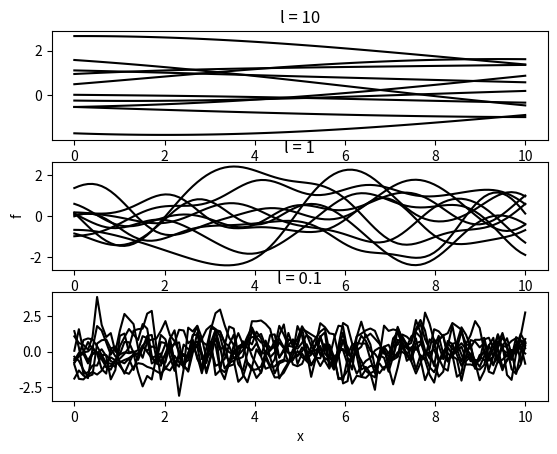

Here is the Python script that generated this plot:
import numpy as np
import matplotlib.pyplot as plt

N = 100
X = np.linspace(0,10,N)
K = np.zeros([N,N])

def FindK(X,L):
    for i in range(N):
        for j in range(N):
            K[i,j] = np.exp(-1/(2*L**2) * (X[i]-X[j])**2 )
    return K

m = np.zeros(N)

plt.subplot(3,1,1)
K = FindK(X,10.0)
for i in range(10):
    f = np.random.multivariate_normal(m,K)
    plt.plot(X,f,color='black',label='l = 10')
    #if i == 0:
    #    plt.legend(location=1)
plt.title('l = 10')

plt.subplot(3,1,2)
K = FindK(X,1.0)
for i in range(10):
    f = np.random.multivariate_normal(m,K)
    plt.plot(X,f,color='black',label='l = 1')
    #if i == 0:
    #    plt.legend()
plt.ylabel('f')
plt.title('l = 1')

plt.subplot(3,1,3)
K = FindK(X,0.1)
for i in range(10):
    f = np.random.multivariate_normal(m,K)
    plt.plot(X,f,color='black',label='l = 0.1')
    #if i == 0:
    #    plt.legend()
plt.xlabel('x')
plt.title('l = 0.1')


plt.show()
